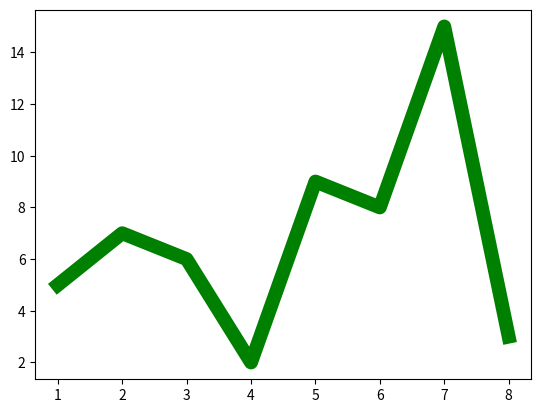

This chart was generated by the following Python code:
#!/usr/bin/python3

import numpy as np
import matplotlib.pyplot as plt

x = np.array([1,2,3,4,5,6,7,8])
y = np.array([5,7,6,2,9,8,15,3])
plt.plot(x, y, 'r')	# curve (x, y, color)
plt.plot(x, y, 'g', lw = 10)	# curve (x, y, color,line wigth)
plt.show()
